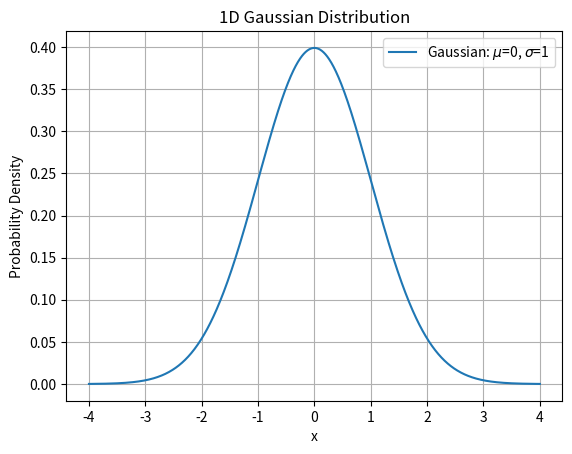

Reproduce this figure in Python.
import numpy as np
import matplotlib.pyplot as plt

# Define the parameters for the Gaussian distribution
mu = 0       # mean
sigma = 1    # standard deviation

# Create a range of x values
x = np.linspace(mu - 4*sigma, mu + 4*sigma, 1000)

# Compute the Gaussian probability density function (PDF)
pdf = (1/(np.sqrt(2 * np.pi * sigma**2))) * np.exp(- (x - mu)**2 / (2 * sigma**2))

# Plot the Gaussian distribution
plt.plot(x, pdf, label=f'Gaussian: $\mu$={mu}, $\sigma$={sigma}')
plt.title('1D Gaussian Distribution')
plt.xlabel('x')
plt.ylabel('Probability Density')
plt.grid(True)
plt.legend()
plt.show()
